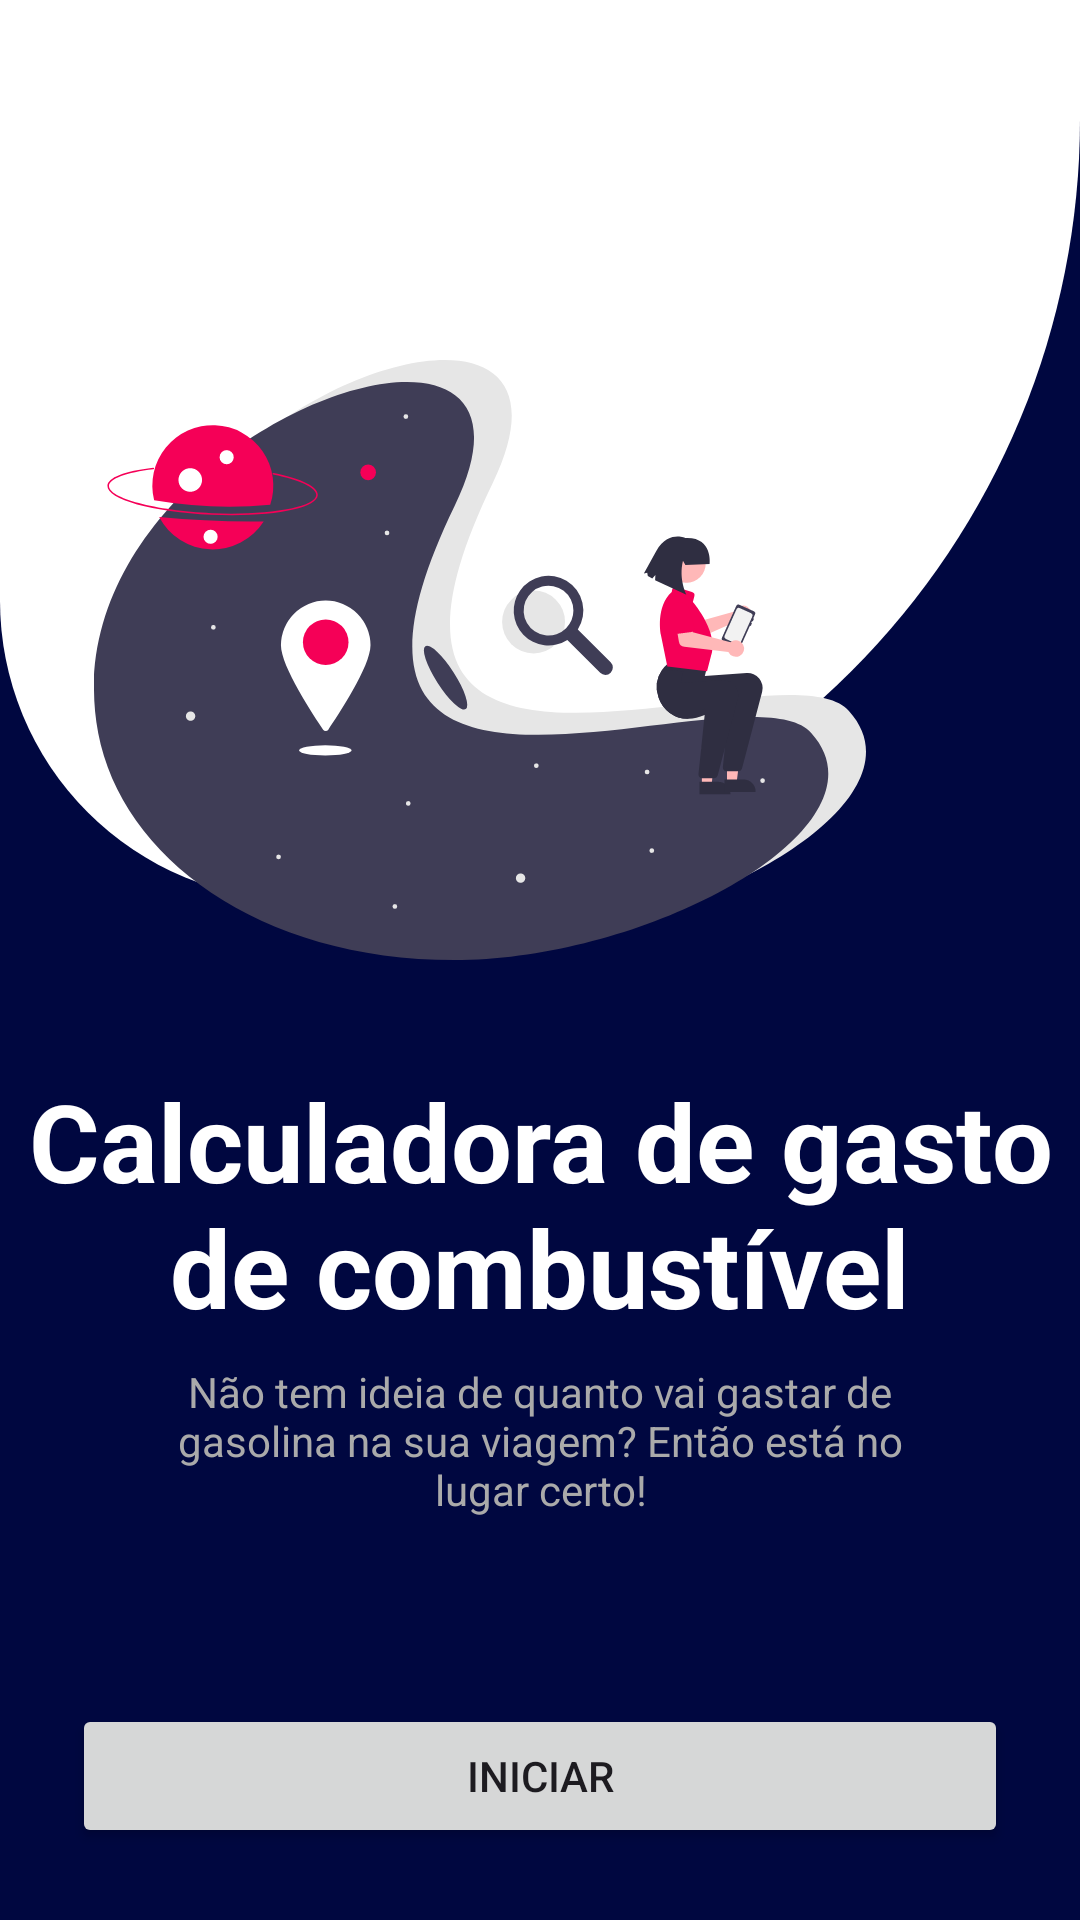

This screen was rendered from an Android layout file. Write that file and the resources it references.
<!-- AndroidManifest.xml: application theme Theme.ConversorMoedas -->
<!-- res/layout/activity_main.xml -->
<?xml version="1.0" encoding="utf-8"?>
<androidx.constraintlayout.widget.ConstraintLayout xmlns:android="http://schemas.android.com/apk/res/android"
    xmlns:app="http://schemas.android.com/apk/res-auto"
    xmlns:tools="http://schemas.android.com/tools"
    android:id="@+id/layout"
    android:layout_width="match_parent"
    android:layout_height="match_parent"
    android:background="@color/BlueDark"
    tools:context="presentation.MainActivity">

    <View
        android:id="@+id/view2"
        android:layout_width="wrap_content"
        android:layout_height="300dp"
        android:background="@drawable/ic_rounded"
        app:layout_constraintEnd_toEndOf="parent"
        app:layout_constraintTop_toTopOf="parent" />

    <ImageView

        android:id="@+id/imgv_world"
        android:layout_width="300dp"
        android:layout_height="200dp"
        android:layout_marginTop="120dp"
        android:layout_marginEnd="40dp"
        android:src="@drawable/ic_location_search"
        app:layout_constraintEnd_toEndOf="parent"
        app:layout_constraintStart_toStartOf="parent"
        app:layout_constraintTop_toTopOf="parent"
        android:contentDescription="@string/imagem" />

    <TextView
        android:id="@+id/txt_title1"
        android:layout_width="wrap_content"
        android:layout_height="wrap_content"
        android:layout_margin="36dp"
        android:gravity="center"
        android:text="@string/calculadora_de_gasto_de_combust_vel"
        android:textColor="@color/white"
        android:textSize="36sp"
        android:textStyle="bold"
        app:layout_constraintEnd_toEndOf="parent"
        app:layout_constraintStart_toStartOf="parent"
        app:layout_constraintTop_toBottomOf="@+id/imgv_world" />

    <TextView
        android:id="@+id/txt_subtitle"
        android:layout_width="match_parent"
        android:layout_height="wrap_content"
        android:layout_marginStart="42dp"
        android:layout_marginTop="8dp"
        android:layout_marginEnd="42dp"
        android:gravity="center"
        android:text="@string/n_o_tem_ideia_de_quanto_vai_gastar_de_gasolina_na_sua_viagem_ent_o_est_no_lugar_certo"
        android:textColor="@android:color/darker_gray"
        app:layout_constraintEnd_toEndOf="parent"
        app:layout_constraintStart_toStartOf="parent"
        app:layout_constraintTop_toBottomOf="@+id/txt_title1" />

    <Button
        android:id="@+id/btn_iniciar"
        android:layout_width="match_parent"
        android:layout_height="wrap_content"
        android:layout_gravity="bottom|center_horizontal"
        android:layout_margin="24dp"
        android:text="@string/iniciar"
        app:layout_constraintBottom_toBottomOf="parent"
        app:layout_constraintEnd_toEndOf="parent"
        app:layout_constraintStart_toStartOf="parent" />


</androidx.constraintlayout.widget.ConstraintLayout>
<!-- resources referenced by this layout -->
<resources>
  <color name="BlueDark">#000740</color>
  <color name="white">#FFFFFFFF</color>
  <!-- drawable ic_location_search: vector/xml drawable (drawable, 7896 chars, omitted) -->
  <!-- drawable ic_rounded (drawable) -->
  <?xml version="1.0" encoding="utf-8"?>
  <shape xmlns:android="http://schemas.android.com/apk/res/android">
      <solid android:color="@color/white" />
      <corners
          android:bottomLeftRadius="230dp"
          android:bottomRightRadius="600dp"
          android:topLeftRadius="0dp"
          android:topRightRadius="0dp" />
  </shape>
  <string name="calculadora_de_gasto_de_combust_vel">Calculadora de gasto de combustível</string>
  <string name="imagem">imagem</string>
  <string name="iniciar">Iniciar</string>
  <string name="n_o_tem_ideia_de_quanto_vai_gastar_de_gasolina_na_sua_viagem_ent_o_est_no_lugar_certo">Não tem ideia de quanto vai gastar de gasolina na sua viagem? Então está no lugar certo!</string>
  <style name="Theme.ConversorMoedas" parent="Base.Theme.ConversorMoedas" />
  <style name="Base.Theme.ConversorMoedas" parent="Theme.Material3.DayNight.NoActionBar">
          
          <item name="colorPrimary">@color/Sec_blue</item>
      </style>
  <color name="Sec_blue">#2B83C2</color>
</resources>
